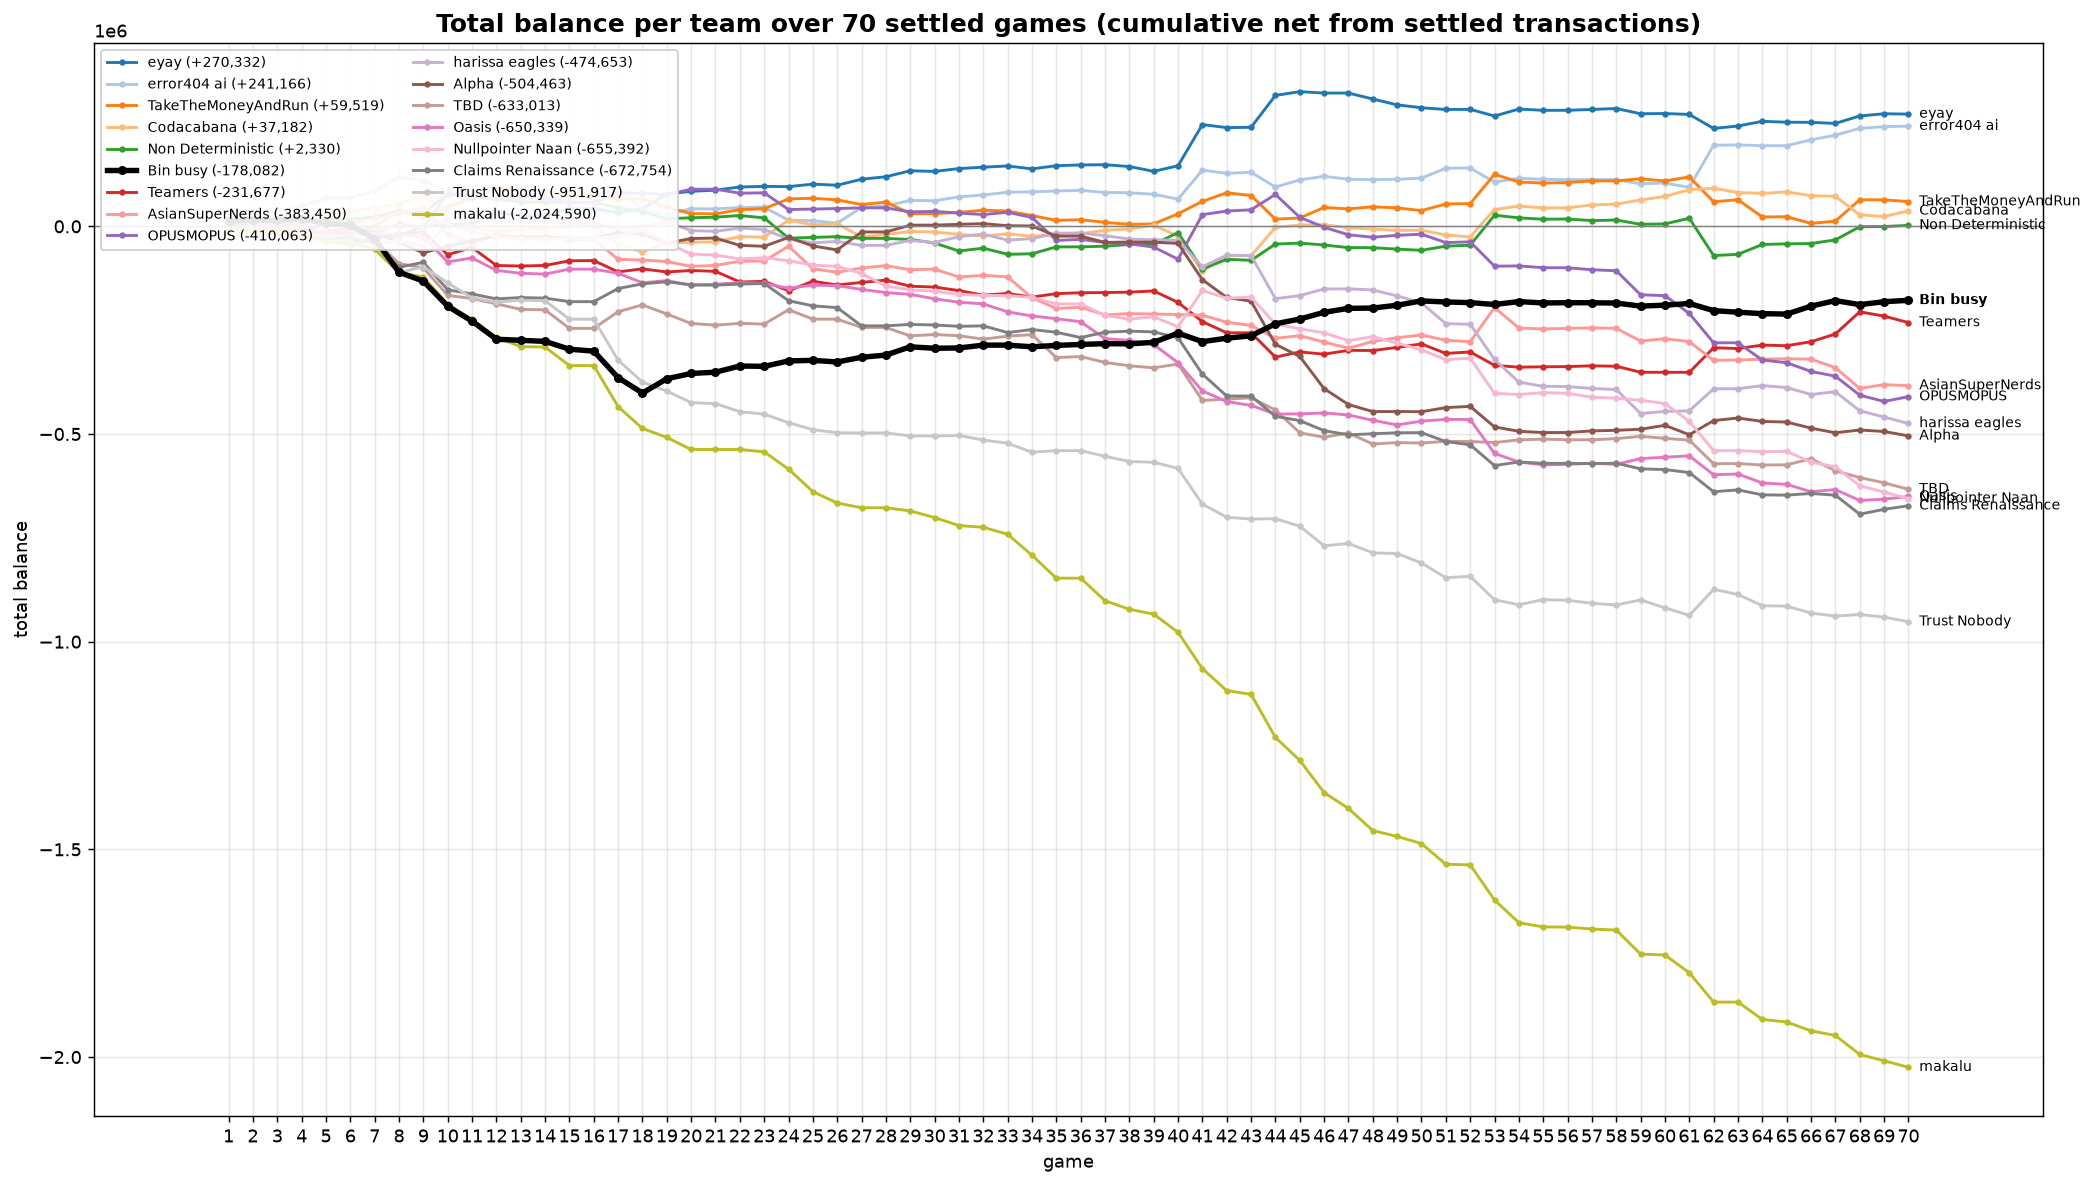

Source data for this figure (header and first rows):
game, eyay, error404 ai, TakeTheMoneyAndRun, Codacabana, Non Deterministic, Bin busy, Teamers, AsianSuperNerds, OPUSMOPUS, harissa eagles, Alpha, TBD, Oasis, Nullpointer Naan, Claims Renaissance, Trust Nobody, makalu
1, -8274, 33436, -8274, 13441, 5683, 13502, -8274, -8274, -8274, -8274, -8274, -8274, -8274, -8274, -8274, -8274, -8274
2, -13418, 38239, -7862, 23797, 2849, 14223, -11130, 3377, -13418, -13418, -13418, -7820, -11617, -11528, -13418, -13418, -13418
3, -13418, 38642, -7903, 23797, 3249, 14223, -11130, 3377, -13418, -13418, -13418, -7820, -12379, -11528, -13418, -13418, -13418
4, -20541, 48769, -8857, 27644, 9520, 17744, -15019, 12392, -20541, -13088, -10291, -22348, -11679, -18473, -20541, -20541, -20541
5, -33606, 67725, -13454, 28641, 16149, 7139, -13338, 13465, -11717, -26152, 6114, -35155, -12155, -27389, -33606, -33606, -33606
6, -38649, 69007, -16737, 35881, 16363, 3199, -15566, 7087, -3887, -19777, 900.1, -44238, -11661, -25865, -25808, -38649, -38649
7, -28534, 85197, 1000, 45173, 22547, -30369, -23293, 19362, -19719, -8004, -15710, -32700, -17329, -41697, -41640, -54481, -54481
8, -23383, 119503, 34037, 53823, 36804, -110443, -18009, 31654, 7351, -2110, -38841, -89605, -19098, -34406, -98544, -111386, -111386
9, 1674, 109757, 24657, 73318, 32885, -131840, -13874, 45260, -2993, -504.1, -63928, -99948, -25685, -47995, -86544, -97362, -121729
10, 3323, 87149, 45710, 35425, 76869, -192346, -68183, -18027, 79611, 16664, -47221, -166204, -85653, 3582, -152800, -136189, -187985
11, 8312, 79705, 68887, -591.2, 71781, -228363, -50858, -39379, 73427, 20689, -34928, -173780, -75992, -10609, -162774, -172205, -224002
12, 34091, 85490, 89445, -13688, 65490, -271744, -94239, -18303, 64916, 14141, -23950, -186501, -106032, -25331, -174640, -182578, -267383
13, 25218, 80092, 85802, -7482, 58638, -274350, -95533, -27666, 68857, 13089, -25386, -199913, -112943, -29995, -171423, -177802, -289515
14, 26159, 81284, 86394, -5796, 58755, -276950, -94173, -27064, 67748, 12729, -25070, -201022, -114959, -31104, -172753, -178911, -290624
15, 41900, 72751, 72646, 864.1, 57731, -295752, -82955, -31932, 56971, 6467, -28417, -245655, -103090, -29174, -181287, -223544, -335256
16, 42538, 74329, 73336, 1254, 57789, -300473, -82349, -31242, 56971, 6467, -28417, -245655, -103019, -29174, -181287, -223544, -335256
17, 33048, 92905, 66637, -43208, 45211, -364262, -109635, -79456, 81112, -5834, -14936, -205456, -112974, -23376, -149666, -322324, -434036
18, 42225, 40418, 65529, -61642, 35216, -401344, -102358, -81086, 79397, 655.9, -18656, -189141, -135970, -7157, -138427, -374811, -486524
19, 78100, 27906, 46521, -40004, 18137, -366936, -109842, -84581, 76214, 11079, -40419, -210904, -130661, -39178, -133428, -396574, -508287
20, 84376, 42517, 30696, -38511, 20738, -354171, -106238, -96607, 89467, -10251, -29311, -233776, -141763, -66792, -140802, -424398, -537191
21, 87100, 41850, 30183, -37055, 22113, -351091, -108364, -93967, 89467, -12065, -28188, -237917, -139678, -69002, -141511, -426700, -537191
22, 94829, 45412, 40183, -24580, 26113, -336251, -133942, -84067, 79889, -3986, -45766, -233495, -135256, -78579, -139054, -446278, -537191
23, 96279, 46242, 42534, -26164, 20340, -337072, -132457, -83525, 80723, -7769, -48008, -235361, -137560, -75712, -137616, -452051, -542964
24, 95630, 14756, 66044, 14753, -28410, -324059, -154859, -47719, 40531, -30323, -26728, -200770, -148924, -82562, -179051, -472766, -584400
25, 101677, 13779, 67577, 3704, -26608, -322595, -132241, -102012, 41633, -39549, -47122, -223302, -141596, -93555, -191393, -489518, -638692
26, 98989, 7630, 63826, 6266, -24844, -326525, -141205, -110513, 42848, -36453, -56834, -223425, -142873, -96233, -195643, -496899, -666094
27, 113482, 45521, 52487, -25290, -28972, -315174, -134950, -100162, 44578, -45860, -13467, -243358, -151717, -113604, -239549, -497617, -677542
28, 119448, 49164, 58472, -19766, -28972, -309876, -129451, -94544, 44578, -45860, -13467, -243358, -159477, -143713, -239549, -497282, -677542
29, 133820, 62536, 30600, -12097, -31630, -290053, -144123, -104392, 34885, -33849, 2788, -263801, -163687, -152783, -236106, -504625, -685050
30, 132334, 61640, 30469, -13724, -40115, -293516, -146198, -102878, 36092, -38966, 3091, -260367, -174484, -156421, -237466, -504684, -701135
31, 139049, 71007, 33775, -19287, -59308, -292826, -154630, -122071, 31792, -24859, 4823, -263334, -182603, -163954, -240673, -503448, -720328
32, 142520, 75645, 38825, -23270, -52564, -285939, -165631, -117863, 28512, -18717, 6622, -271613, -186708, -166347, -239538, -514338, -724560
33, 145411, 82053, 36986, -17819, -67287, -286002, -161582, -121610, 33778, -33146, 1543, -264364, -205879, -166598, -255718, -522136, -741389
34, 138347, 83078, 26002, -23954, -66046, -289950, -170337, -171990, 21411, -29554, 961.7, -260720, -215778, -171165, -248381, -543786, -791769
35, 146039, 85021, 14419, -19588, -49372, -286649, -161950, -197537, -33855, -16703, -23473, -315987, -222302, -186719, -255015, -540005, -847036
36, 147836, 86774, 15983, -17578, -49372, -284342, -159889, -194972, -31311, -15834, -23473, -313445, -229617, -186719, -267712, -540005, -847036
37, 148407, 81510, 9699, -9640, -47714, -282403, -159339, -213233, -38865, -22580, -38650, -327649, -270388, -214512, -254889, -553495, -901350
38, 144044, 80872, 4679, -6083, -43633, -282907, -158463, -209942, -41992, -30624, -37612, -335692, -274590, -223289, -252279, -566197, -921981
39, 132391, 77256, 5908, 2496, -42908, -279230, -155461, -211127, -49913, -32152, -38124, -340606, -284551, -217746, -254106, -568077, -933633
40, 145893, 65583, 30303, -23713, -15207, -257153, -183128, -212225, -79087, -33682, -41005, -331525, -328324, -241634, -268253, -582727, -977406
41, 245061, 135314, 60118, -108662, -102728, -277576, -229369, -213787, 28207, -97273, -128525, -419019, -396132, -154270, -355773, -668915, -1064926
42, 237728, 127647, 80861, -69985, -79306, -269297, -256203, -230861, 36843, -69308, -171189, -416154, -421929, -173157, -408561, -700193, -1117714
43, 238543, 130225, 74220, -71051, -81783, -263496, -256341, -238549, 39860, -70319, -180242, -412654, -430982, -170278, -408598, -704834, -1126766
44, 315237, 94668, 17322, -2295, -42692, -234593, -314823, -269675, 76907, -174127, -284050, -442014, -451865, -235498, -457331, -703775, -1230574
45, 324323, 111805, 20125, 3216, -40291, -223203, -302274, -263103, 21766, -166734, -313225, -497155, -451525, -246601, -467737, -722000, -1285715
46, 320933, 120455, 45484, 4232, -44870, -206894, -307812, -278651, -2295, -150788, -390803, -507602, -449146, -256352, -491893, -769146, -1363293
47, 320939, 113405, 42063, -3765, -51207, -197407, -298501, -293479, -20294, -150483, -428989, -497590, -454206, -275192, -501997, -763475, -1401480
48, 306609, 112526, 47040, -6458, -51315, -196730, -298965, -277032, -26243, -153216, -445990, -524111, -466970, -265478, -499322, -786097, -1454771
49, 292519, 113406, 44499, -9740, -54812, -189880, -291458, -268238, -21522, -167306, -445780, -520582, -478112, -281290, -497014, -787740, -1468861
50, 285572, 116082, 37863, -9293, -57699, -179553, -283043, -261393, -18848, -184537, -446304, -521706, -468952, -297152, -496694, -810568, -1486092
51, 281378, 139988, 53987, -20796, -47716, -182037, -305944, -274266, -39062, -234285, -436397, -517576, -464707, -320978, -518163, -845912, -1535840
52, 281699, 140465, 54640, -25347, -45365, -183636, -302340, -277761, -37233, -235750, -433384, -518093, -465055, -317335, -526019, -842646, -1537305
53, 265617, 106591, 125321, 40426, 26791, -188087, -334643, -195722, -95913, -320419, -482964, -520489, -546631, -402003, -575959, -899092, -1621974
54, 282424, 115630, 106882, 48966, 20486, -181146, -339031, -244716, -95287, -375023, -493413, -514063, -567360, -404898, -567324, -911068, -1676578
55, 279327, 113171, 104214, 44276, 17167, -184428, -338162, -246923, -99532, -385148, -496442, -512340, -574287, -400163, -570596, -898693, -1686703
56, 279474, 112455, 105381, 44637, 17654, -183795, -337592, -245746, -99727, -385604, -496359, -513643, -573085, -401957, -570526, -900251, -1687159
57, 281479, 112606, 109399, 51533, 13862, -183973, -335806, -244365, -104461, -390339, -492464, -513911, -570335, -411360, -571322, -907579, -1691894
58, 283751, 112442, 109535, 53603, 15240, -184638, -336745, -245603, -106902, -392779, -491089, -511135, -573095, -413879, -570218, -911587, -1694334
59, 271098, 102367, 114622, 63438, 4941, -192009, -351322, -276162, -164798, -450675, -488467, -505469, -559047, -418612, -583882, -899391, -1752230
60, 271604, 104443, 109300, 72058, 5934, -189770, -351351, -270493, -166870, -445579, -479030, -510455, -555901, -426661, -585507, -918388, -1754302
... 10 more rows
